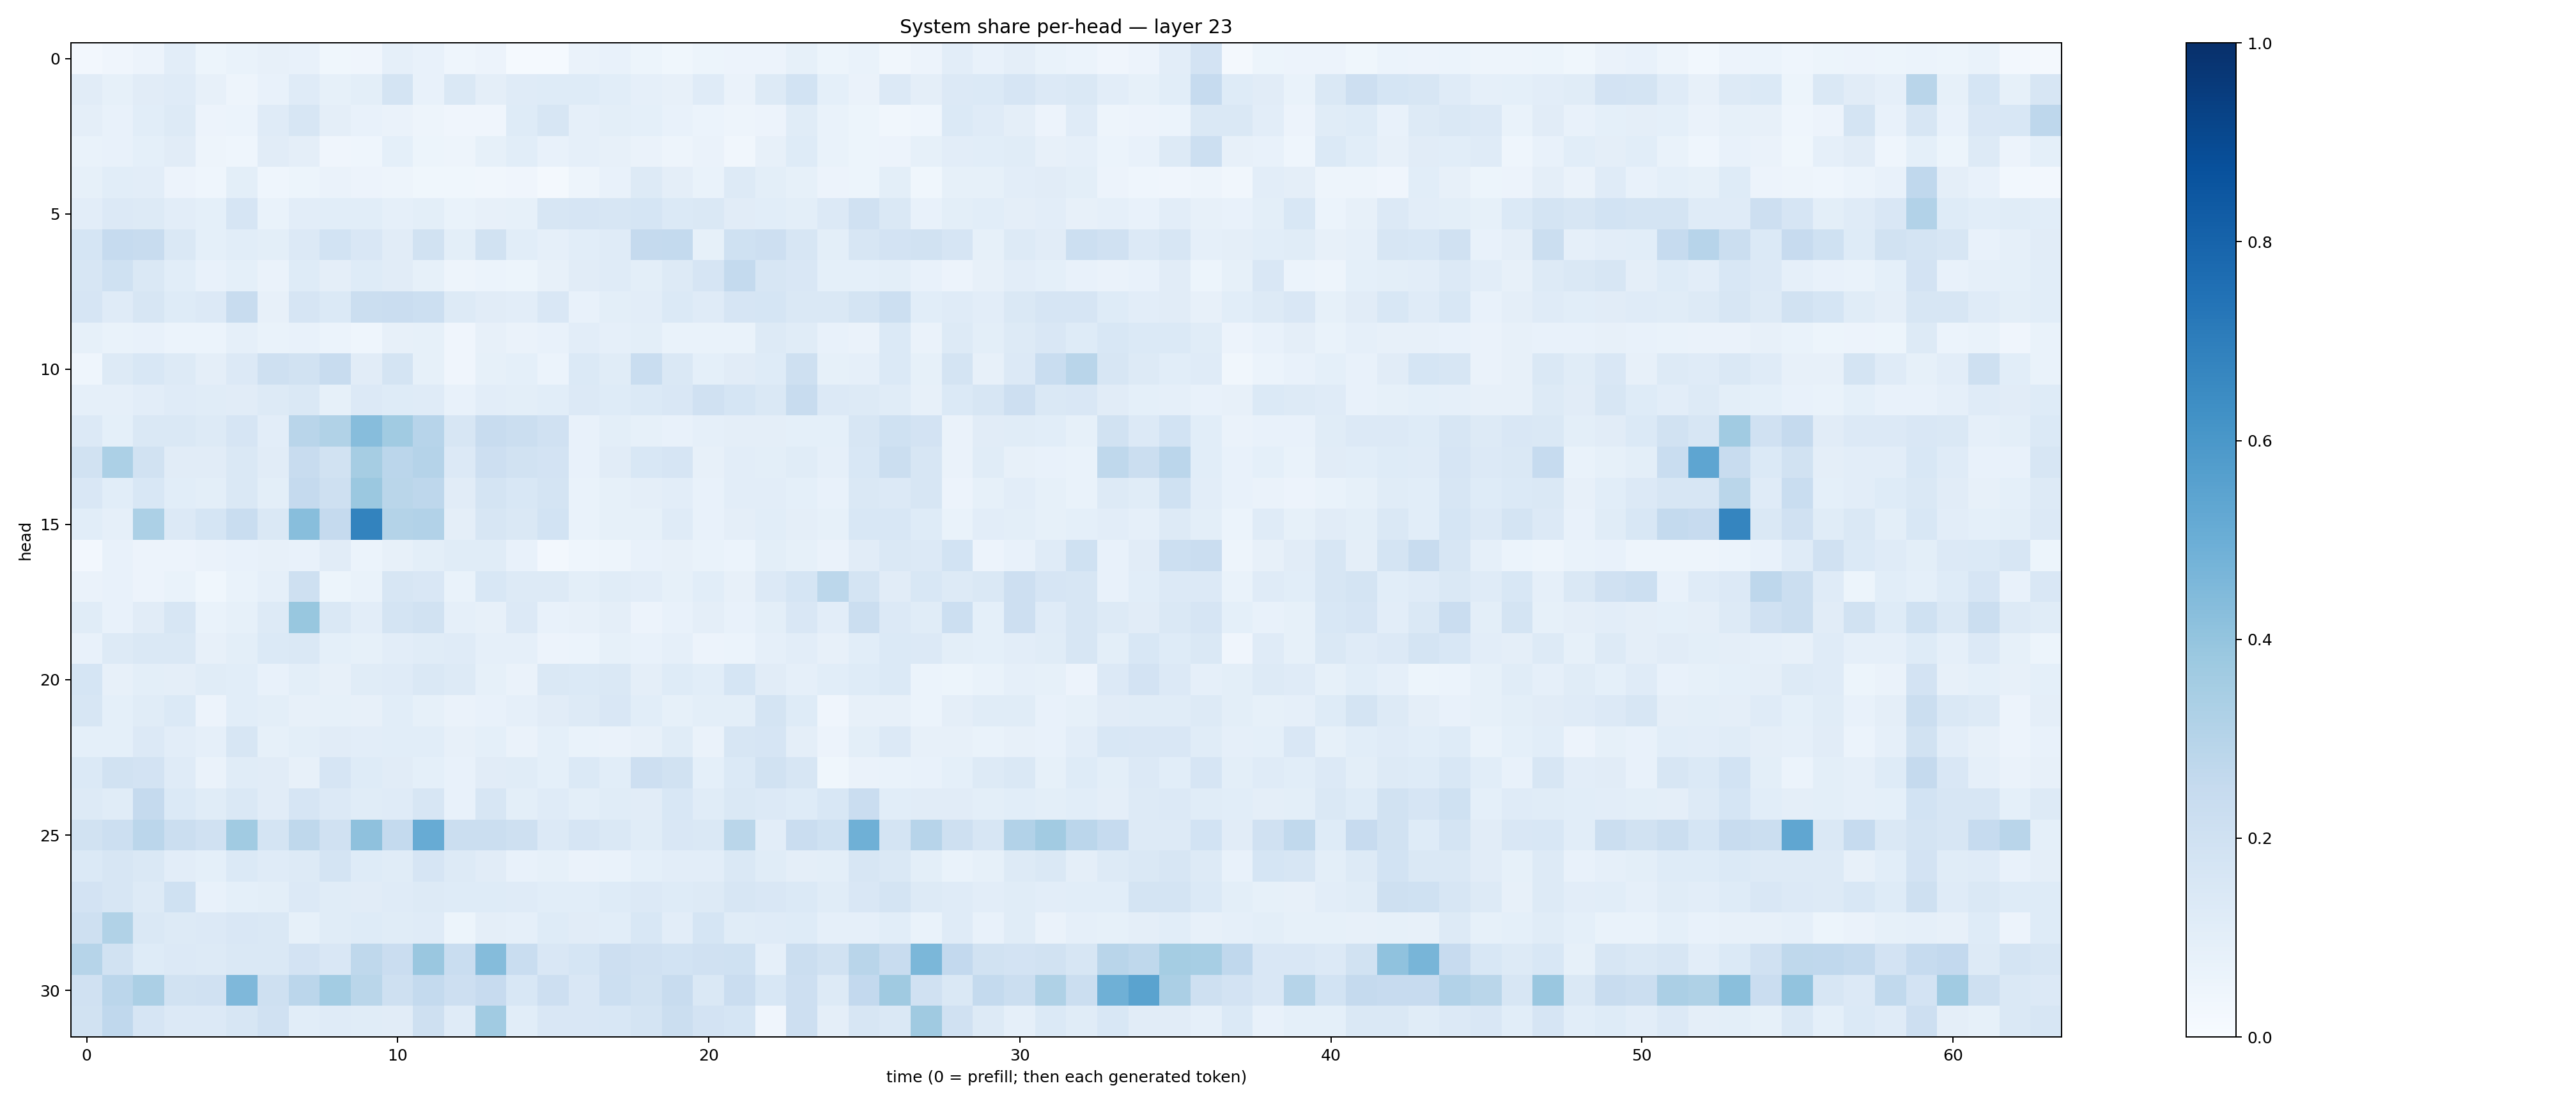

Data behind this chart, as committed beside it:
0.026764069, 0.040111605, 0.0570229, 0.10368492, 0.05104459, 0.07004378, 0.07931021, 0.07045779, 0.03726466, 0.040959846, 0.089717194, 0.07542194, 0.04607984, 0.05792144, 0.01186427, 0.015318865, 0.06530956, 0.074004196, 0.051307734, 0.038639683, 0.054177612, 0.057717692, 0.058157552, 0.08588628
0.1127, 0.08258, 0.1118, 0.1181, 0.08053, 0.05067, 0.07425, 0.1181, 0.08359, 0.1007, 0.173, 0.07325, 0.1483, 0.09503, 0.1183, 0.1221, 0.1227, 0.1083, 0.08828, 0.07925, 0.1209, 0.06532, 0.1272, 0.1839
0.09645, 0.07676, 0.1058, 0.1305, 0.05473, 0.05979, 0.12, 0.1623, 0.09697, 0.07693, 0.06321, 0.04717, 0.04143, 0.04217, 0.123, 0.1568, 0.08661, 0.1014, 0.09179, 0.07299, 0.0609, 0.0483, 0.05771, 0.1144
0.06741, 0.07541, 0.09354, 0.1108, 0.0475, 0.04433, 0.1095, 0.095, 0.04278, 0.04471, 0.09271, 0.05371, 0.0477, 0.08276, 0.1084, 0.07626, 0.08891, 0.08121, 0.06425, 0.04845, 0.06378, 0.03361, 0.08062, 0.1232
0.08283, 0.1077, 0.1051, 0.05638, 0.04588, 0.09908, 0.0468, 0.05272, 0.06585, 0.0563, 0.04957, 0.03872, 0.03809, 0.03381, 0.03965, 0.02198, 0.04865, 0.07358, 0.1281, 0.09759, 0.06948, 0.1291, 0.09861, 0.08526
0.1024, 0.1345, 0.1266, 0.102, 0.09237, 0.1653, 0.06663, 0.1032, 0.107, 0.1059, 0.08901, 0.0981, 0.06988, 0.07866, 0.0856, 0.1568, 0.1675, 0.1573, 0.1708, 0.1404, 0.1438, 0.1128, 0.1081, 0.09977
0.1694, 0.2492, 0.2415, 0.1461, 0.091, 0.1064, 0.09767, 0.1338, 0.1856, 0.1523, 0.113, 0.1896, 0.09806, 0.1946, 0.1069, 0.08812, 0.1087, 0.1186, 0.2526, 0.2546, 0.08382, 0.2031, 0.2134, 0.1597
0.1599, 0.2004, 0.1482, 0.109, 0.07461, 0.09307, 0.06571, 0.1233, 0.09454, 0.1229, 0.1132, 0.08519, 0.0469, 0.06159, 0.05183, 0.08187, 0.1125, 0.1196, 0.09989, 0.1316, 0.1669, 0.2553, 0.1612, 0.1518
0.1673, 0.1206, 0.1565, 0.1233, 0.1332, 0.2376, 0.07987, 0.1671, 0.1372, 0.2219, 0.2299, 0.2166, 0.1296, 0.1124, 0.1039, 0.1495, 0.07425, 0.1, 0.1036, 0.1402, 0.1177, 0.1652, 0.1709, 0.1453
0.08381, 0.06891, 0.07386, 0.06135, 0.05932, 0.08635, 0.06848, 0.0772, 0.06131, 0.04361, 0.08116, 0.08289, 0.04012, 0.08159, 0.06252, 0.07518, 0.1047, 0.08871, 0.1015, 0.06711, 0.0692, 0.06802, 0.1258, 0.1142
0.04462, 0.1251, 0.1524, 0.1254, 0.0941, 0.1357, 0.2069, 0.1889, 0.2372, 0.1132, 0.1794, 0.08565, 0.03986, 0.0848, 0.09283, 0.06096, 0.1381, 0.1166, 0.2338, 0.1439, 0.09232, 0.1128, 0.1223, 0.2031
0.08859, 0.08665, 0.103, 0.1177, 0.1133, 0.1095, 0.1316, 0.1436, 0.08487, 0.1337, 0.1241, 0.1177, 0.07737, 0.1017, 0.09951, 0.1083, 0.1353, 0.1247, 0.1371, 0.149, 0.1973, 0.1714, 0.1433, 0.2373
0.1367, 0.09318, 0.143, 0.1413, 0.1319, 0.166, 0.1017, 0.2901, 0.3129, 0.4325, 0.3672, 0.2944, 0.1622, 0.2422, 0.2231, 0.1956, 0.07167, 0.09798, 0.08572, 0.07791, 0.08857, 0.09582, 0.09679, 0.09241
0.1932, 0.3302, 0.1883, 0.1097, 0.1125, 0.1442, 0.1122, 0.2416, 0.1943, 0.3485, 0.2817, 0.3037, 0.1351, 0.2118, 0.1944, 0.1829, 0.07712, 0.112, 0.1553, 0.1651, 0.08059, 0.1036, 0.0982, 0.1147
0.1486, 0.106, 0.1524, 0.1081, 0.09933, 0.1469, 0.09992, 0.2504, 0.2103, 0.3827, 0.286, 0.2744, 0.112, 0.172, 0.1539, 0.1796, 0.06811, 0.08555, 0.09469, 0.1022, 0.0777, 0.1038, 0.1022, 0.09363
0.1058, 0.08879, 0.3298, 0.1365, 0.1686, 0.2308, 0.1431, 0.4293, 0.2502, 0.678, 0.3069, 0.3091, 0.09685, 0.1565, 0.1475, 0.1865, 0.06852, 0.08496, 0.0829, 0.1204, 0.07511, 0.09674, 0.1075, 0.09425
0.02618, 0.07127, 0.05695, 0.05784, 0.06348, 0.07115, 0.08127, 0.07209, 0.1121, 0.06219, 0.08006, 0.1008, 0.114, 0.1146, 0.07428, 0.02703, 0.04364, 0.04899, 0.0719, 0.08028, 0.06741, 0.05921, 0.09939, 0.08266
0.0626, 0.07737, 0.05717, 0.06889, 0.03872, 0.06798, 0.08845, 0.2053, 0.05284, 0.06886, 0.1618, 0.152, 0.06862, 0.1524, 0.1294, 0.1314, 0.101, 0.1136, 0.1043, 0.08412, 0.1062, 0.08123, 0.1355, 0.1685
0.1136, 0.07499, 0.1111, 0.1622, 0.06799, 0.08203, 0.1327, 0.3875, 0.1445, 0.1037, 0.1731, 0.1931, 0.08688, 0.07979, 0.1357, 0.07563, 0.07912, 0.09459, 0.05632, 0.07441, 0.09405, 0.0753, 0.1012, 0.1492
0.07505, 0.1306, 0.1411, 0.1462, 0.08133, 0.09812, 0.1386, 0.1459, 0.09166, 0.08474, 0.1018, 0.1146, 0.1172, 0.08777, 0.08703, 0.05834, 0.06174, 0.08461, 0.0763, 0.08695, 0.05855, 0.06247, 0.08704, 0.1019
0.1701, 0.08067, 0.1005, 0.09416, 0.1162, 0.1086, 0.07321, 0.1011, 0.08203, 0.1163, 0.1201, 0.1409, 0.1301, 0.08284, 0.06572, 0.1448, 0.1393, 0.1442, 0.09381, 0.1227, 0.1085, 0.17, 0.1121, 0.08623
0.157, 0.0908, 0.1134, 0.14, 0.05576, 0.1068, 0.1014, 0.07923, 0.08353, 0.07882, 0.1077, 0.08426, 0.06384, 0.07702, 0.08873, 0.113, 0.1305, 0.1509, 0.1082, 0.08288, 0.09825, 0.09912, 0.1795, 0.1219
0.09254, 0.09344, 0.1338, 0.1031, 0.08888, 0.1598, 0.0837, 0.09771, 0.111, 0.105, 0.1062, 0.1067, 0.08053, 0.09298, 0.06498, 0.09226, 0.06786, 0.06566, 0.08074, 0.1153, 0.06417, 0.1603, 0.1665, 0.09651
0.1404, 0.1883, 0.1798, 0.1205, 0.0629, 0.115, 0.11, 0.08005, 0.1664, 0.1242, 0.1112, 0.09118, 0.07154, 0.1101, 0.1166, 0.09094, 0.1375, 0.109, 0.2147, 0.1939, 0.09362, 0.1382, 0.1879, 0.1599
0.131, 0.1157, 0.2508, 0.1381, 0.1139, 0.1407, 0.1124, 0.1656, 0.1342, 0.1147, 0.1193, 0.1602, 0.07443, 0.1617, 0.1012, 0.121, 0.0993, 0.1157, 0.1121, 0.153, 0.117, 0.1468, 0.1348, 0.1216
0.1898, 0.2186, 0.2826, 0.2227, 0.1984, 0.3645, 0.1767, 0.2708, 0.1957, 0.4107, 0.256, 0.5108, 0.2213, 0.2244, 0.2033, 0.1344, 0.1661, 0.1442, 0.1163, 0.1488, 0.146, 0.2869, 0.1048, 0.2292
0.1387, 0.1588, 0.1468, 0.1031, 0.0906, 0.1381, 0.1206, 0.1277, 0.1724, 0.1211, 0.1166, 0.1659, 0.131, 0.1124, 0.07661, 0.0847, 0.0631, 0.06984, 0.09059, 0.1017, 0.1026, 0.1428, 0.1148, 0.09761
0.1816, 0.1638, 0.1312, 0.1997, 0.07104, 0.09178, 0.1006, 0.1338, 0.1155, 0.1107, 0.1191, 0.1324, 0.1243, 0.1226, 0.119, 0.1086, 0.107, 0.1216, 0.1357, 0.1229, 0.1254, 0.1573, 0.1499, 0.1393
0.2052, 0.3151, 0.145, 0.1287, 0.1334, 0.1493, 0.1429, 0.08425, 0.1149, 0.1231, 0.1161, 0.1176, 0.05438, 0.09607, 0.08762, 0.1226, 0.1119, 0.1068, 0.1539, 0.1028, 0.1698, 0.1152, 0.1173, 0.1237
0.298, 0.1946, 0.1248, 0.1331, 0.1278, 0.1456, 0.1413, 0.182, 0.1516, 0.2727, 0.2266, 0.3839, 0.2311, 0.4366, 0.2308, 0.1493, 0.1686, 0.2138, 0.1983, 0.1862, 0.1986, 0.2011, 0.0878, 0.2232
0.1959, 0.2849, 0.3357, 0.1911, 0.198, 0.4492, 0.2085, 0.2825, 0.3591, 0.286, 0.209, 0.2543, 0.2128, 0.2459, 0.1548, 0.2128, 0.15, 0.2155, 0.1909, 0.2379, 0.1443, 0.2293, 0.1533, 0.2116
0.1905, 0.2685, 0.1661, 0.1337, 0.1353, 0.1612, 0.1978, 0.1077, 0.1194, 0.1145, 0.1127, 0.2037, 0.1183, 0.3658, 0.1062, 0.1496, 0.1485, 0.1541, 0.1787, 0.222, 0.1816, 0.1685, 0.03961, 0.2139
